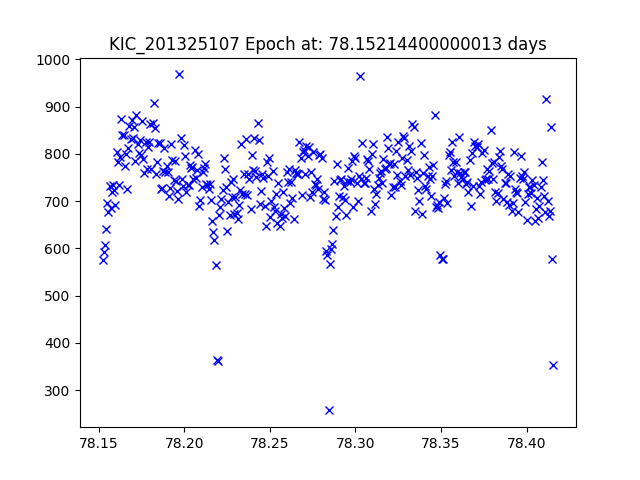

Values plotted in this chart, from the file beside it:
JDtimes, observed fluxes, observed uncertainties
78.15, 575.5, 18.19
78.15, 591.4, 18.16
78.15, 607.1, 18.13
78.15, 640.5, 18.07
78.15, 695.3, 17.98
78.16, 675.9, 18.01
78.16, 732.7, 17.93
78.16, 684.9, 18
78.16, 720.1, 17.95
78.16, 733.6, 17.93
78.16, 723.5, 17.94
78.16, 692.6, 17.99
78.16, 804, 17.83
78.16, 782.4, 17.86
78.16, 733.3, 17.93
78.16, 793.4, 17.84
78.16, 872.9, 17.74
78.16, 840.2, 17.78
78.16, 839.7, 17.78
78.17, 774.9, 17.87
78.17, 799.7, 17.83
78.17, 726, 17.94
78.17, 811.6, 17.82
78.17, 858.1, 17.75
78.17, 831.3, 17.79
78.17, 870.7, 17.74
78.17, 834.5, 17.79
78.17, 857.8, 17.76
78.17, 785.1, 17.85
78.17, 883.3, 17.72
78.17, 821.7, 17.8
78.17, 801.7, 17.83
78.17, 828.9, 17.79
78.17, 798.5, 17.83
78.18, 870.4, 17.74
78.18, 788.9, 17.85
78.18, 759.1, 17.89
78.18, 826.1, 17.8
78.18, 768.1, 17.88
78.18, 813.8, 17.81
78.18, 825.4, 17.8
78.18, 863.7, 17.75
78.18, 768.9, 17.87
78.18, 865.7, 17.75
78.18, 908.5, 17.69
78.18, 855.7, 17.76
78.18, 757.1, 17.89
78.18, 781.9, 17.86
78.18, 822.5, 17.8
78.19, 823, 17.8
78.19, 724.9, 17.94
78.19, 727.3, 17.93
78.19, 764, 17.88
78.19, 811.6, 17.82
78.19, 762, 17.88
78.19, 775.3, 17.87
78.19, 762.4, 17.88
78.19, 711.7, 17.96
78.19, 726.8, 17.94
78.19, 821.1, 17.8
... 328 more rows
